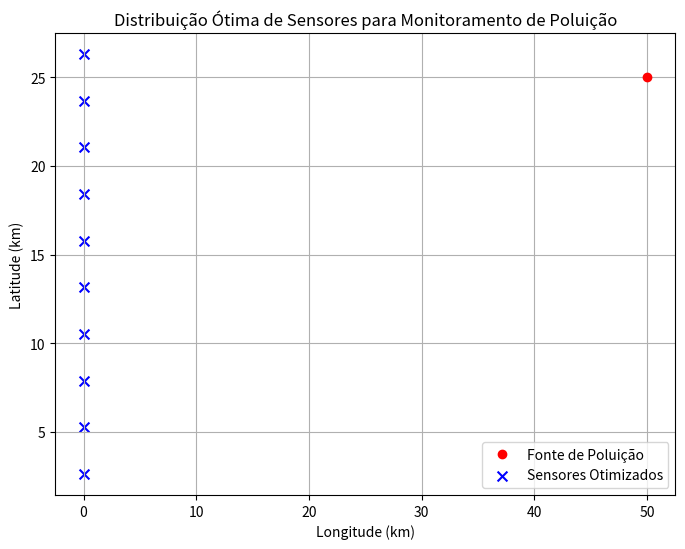

Here is the Python script that generated this plot:
import numpy as np
import matplotlib.pyplot as plt
from scipy.spatial.distance import cdist  # Para calcular a distância entre pontos

# Define a área de interesse (um retângulo)
area_largura = 100  # km
area_altura = 50  # km

# Define o número de sensores
num_sensores = 10

# Define a posição da fonte de poluição (um ponto no meio da área)
fonte_x = area_largura / 2
fonte_y = area_altura / 2

# Define o modelo de dispersão (neste caso, um modelo simples de dispersão radial)
def modelo_dispersao(distancia):
    """
    Calcula a concentração de poluição em um determinado ponto com base na distância da fonte.

    Args:
        distancia: A distância da fonte (em km).

    Returns:
        A concentração de poluição no ponto dado.
    """
    # Define um modelo simples de dispersão, onde a concentração diminui com o quadrado da distância
    return 1 / (distancia**2 + 1)

# Define a função para calcular a distância entre dois pontos
def distancia(ponto1, ponto2):
    """
    Calcula a distância euclidiana entre dois pontos.

    Args:
        ponto1: Um ponto (x, y)
        ponto2: Outro ponto (x, y)

    Returns:
        A distância euclidiana entre os dois pontos.
    """
    return np.sqrt((ponto1[0] - ponto2[0])**2 + (ponto1[1] - ponto2[1])**2)

# Define a função para encontrar a distribuição ótima dos sensores
def encontrar_distribuicao_otima(num_sensores, area_largura, area_altura, fonte_x, fonte_y, modelo_dispersao):
    """
    Usa programação dinâmica para encontrar a distribuição ótima dos sensores para maximizar a cobertura da área.

    Args:
        num_sensores: O número de sensores a serem alocados.
        area_largura: A largura da área.
        area_altura: A altura da área.
        fonte_x: A coordenada x da fonte de poluição.
        fonte_y: A coordenada y da fonte de poluição.
        modelo_dispersao: A função que calcula a concentração de poluição com base na distância da fonte.

    Returns:
        Uma lista de coordenadas de sensores otimizadas.
    """

    # Cria uma grade de pontos de grade para representar a área
    pontos_grade_x = np.linspace(0, area_largura, 20)  # Ajuste a resolução da grade conforme necessário
    pontos_grade_y = np.linspace(0, area_altura, 20)  # Ajuste a resolução da grade conforme necessário
    pontos_grade = np.array(np.meshgrid(pontos_grade_x, pontos_grade_y)).T.reshape(-1, 2)

    # Calcula as distâncias entre a fonte de poluição e todos os pontos da grade
    distancias_fonte = cdist([[fonte_x, fonte_y]], pontos_grade, metric='euclidean')

    # Calcula as concentrações de poluição em todos os pontos da grade
    concentracoes = modelo_dispersao(distancias_fonte).flatten()

    # Cria uma matriz para armazenar os valores de cobertura (o valor máximo de concentração
    # que pode ser detectado por um sensor em um ponto da grade)
    cobertura = np.zeros((len(pontos_grade), num_sensores + 1))

    # Inicializa a primeira coluna da matriz de cobertura com 0 (sem sensores)
    cobertura[:, 0] = 0

    # Cria uma lista para armazenar as posições dos sensores otimizadas
    posicoes_sensores_otimas = []

    # Loop para cada sensor
    for i in range(1, num_sensores + 1):
        # Loop para cada ponto da grade
        for j in range(len(pontos_grade)):
            # Calcula a concentração de poluição no ponto atual
            concentracao_atual = concentracoes[j]
            
            # Calcula a cobertura máxima para o ponto atual, considerando todos os sensores anteriores
            cobertura_maxima = 0
            for k in range(j):
                cobertura_maxima = max(cobertura_maxima, cobertura[k, i - 1] + concentracoes[k])

            # Define a cobertura do ponto atual com o sensor atual
            cobertura[j, i] = max(cobertura[j, i - 1], cobertura_maxima)

            # Se o valor de cobertura for maior que o valor de cobertura anterior, atualiza a posição do sensor
            if cobertura[j, i] > cobertura[j, i - 1] and len(posicoes_sensores_otimas) < i:
                if len(posicoes_sensores_otimas) == i - 1:
                    posicoes_sensores_otimas.append(pontos_grade[j])
                else:
                    posicoes_sensores_otimas[i - 1] = pontos_grade[j]

    # Retorna a lista de coordenadas dos sensores otimizadas
    return np.array(posicoes_sensores_otimas)

# Encontra a distribuição ótima dos sensores
posicoes_sensores_otimas = encontrar_distribuicao_otima(num_sensores, area_largura, area_altura, fonte_x, fonte_y, modelo_dispersao)

# Plota os resultados
plt.figure(figsize=(8, 6))
plt.plot(fonte_x, fonte_y, 'ro', label='Fonte de Poluição')
plt.scatter(posicoes_sensores_otimas[:, 0], posicoes_sensores_otimas[:, 1], s=50, c='b', marker='x', label='Sensores Otimizados')
plt.xlabel('Longitude (km)')
plt.ylabel('Latitude (km)')
plt.title('Distribuição Ótima de Sensores para Monitoramento de Poluição')
plt.legend()
plt.grid(True)
plt.show()